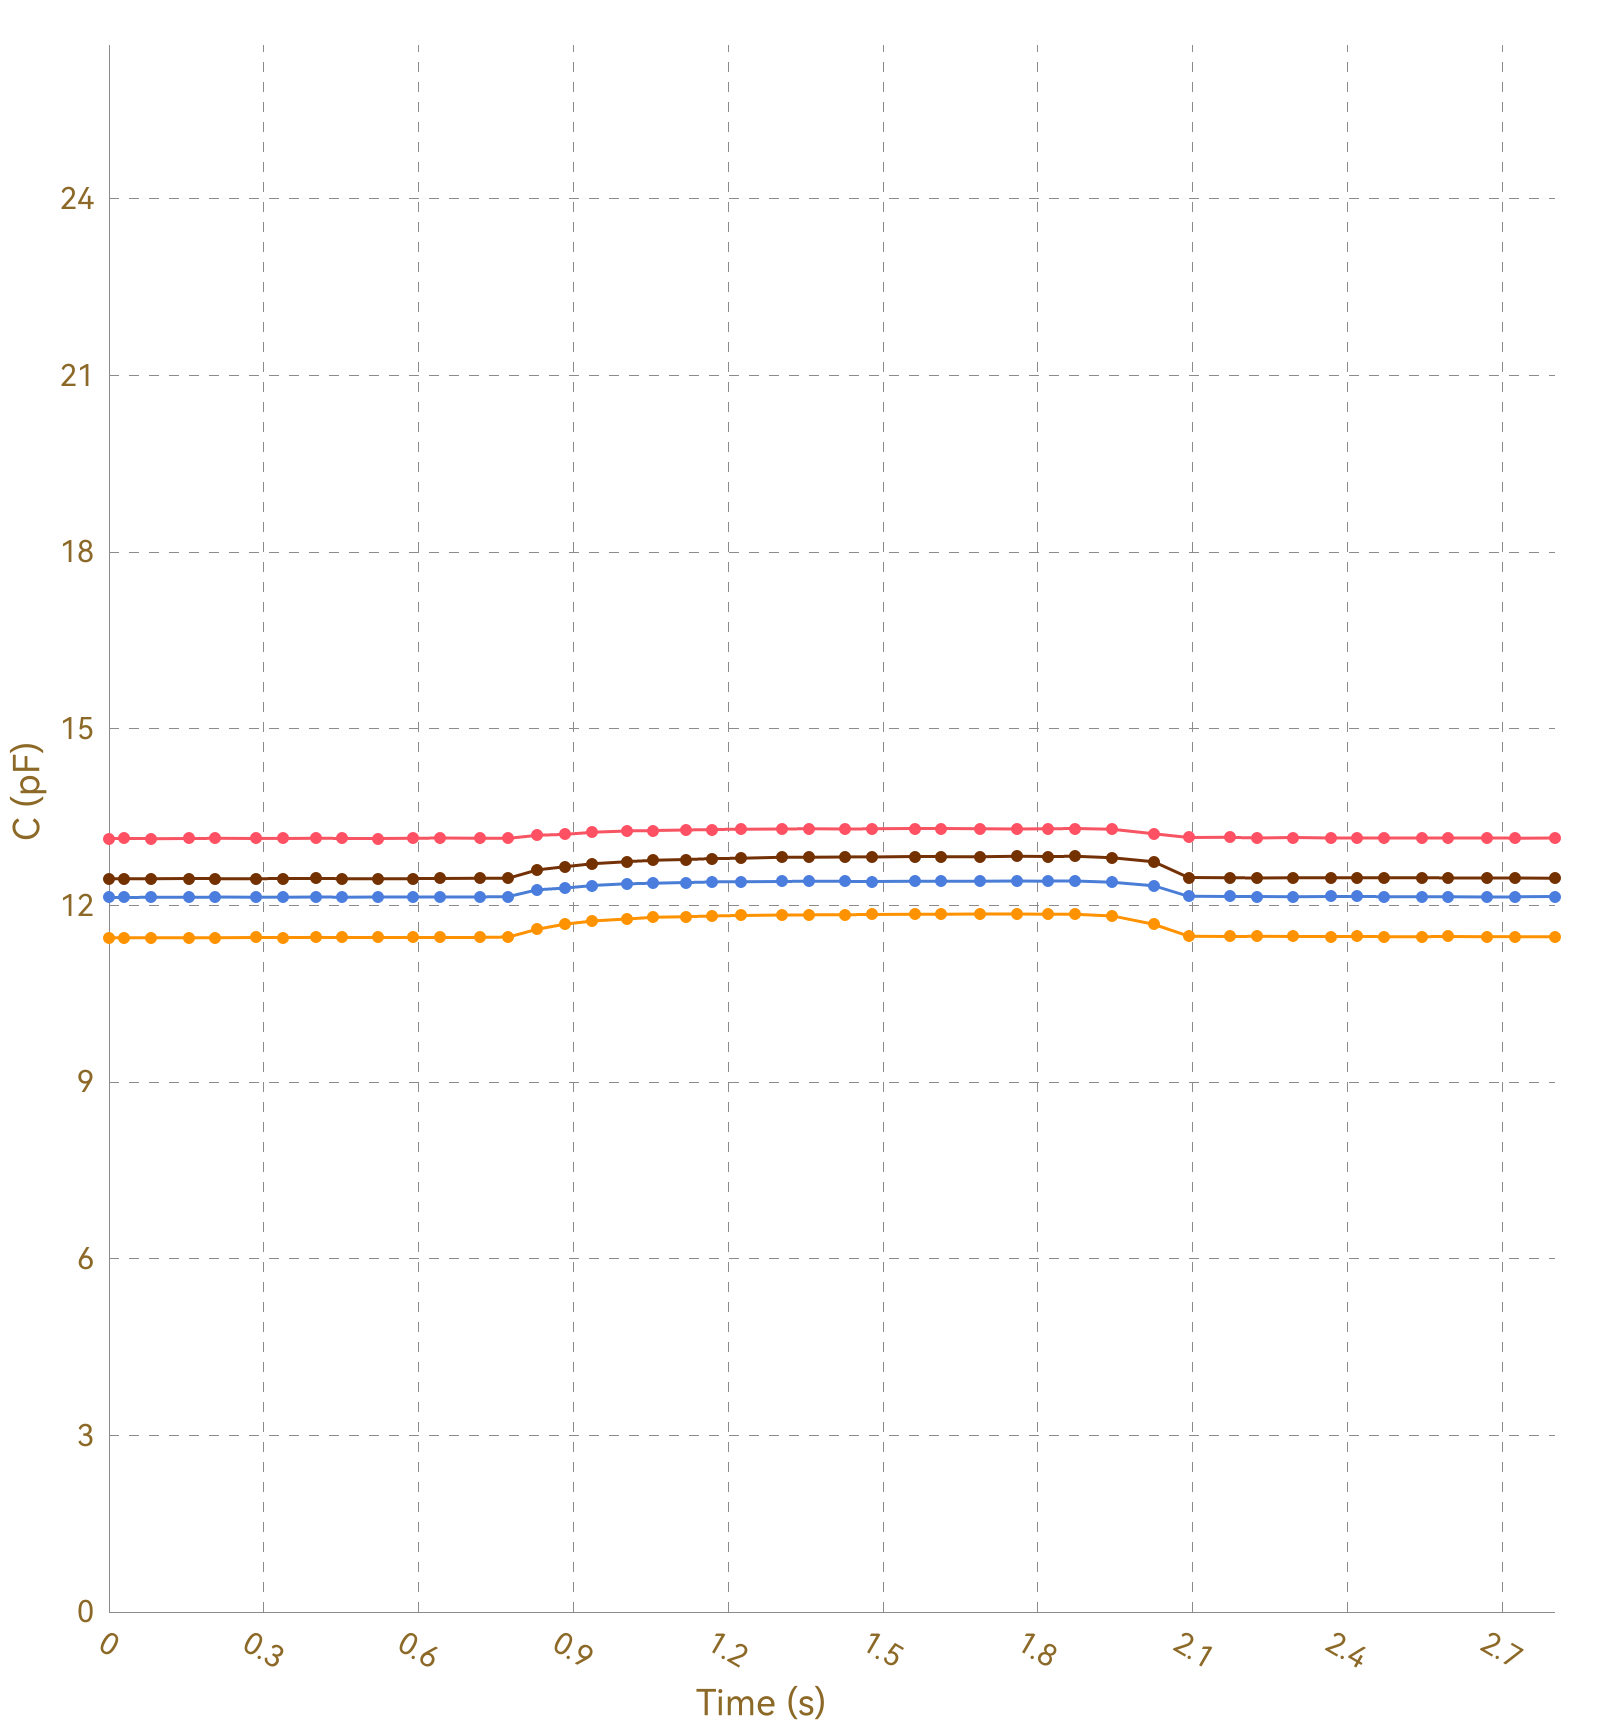

Values plotted in this chart, from the file beside it:
, Ch1, , Ch2, , Ch3, , Ch4, , Ch5, , Ch6, , Ch7, , Ch8, 
Time (s), C (pF), ΔC/C0 (%), C (pF), ΔC/C0 (%), C (pF), ΔC/C0 (%), C (pF), ΔC/C0 (%), C (pF), ΔC/C0 (%), C (pF), ΔC/C0 (%), C (pF), ΔC/C0 (%), C (pF), ΔC/C0 (%)
0.031, 13.14, 0.0000, 11.45, 0.0000, 12.14, 0.0000, 12.46, 0.0000, OL, OL, OL, OL, OL, OL, 0.0000, 0.0000
0.033, 13.14, 0.0000, 11.45, 0.0000, 12.14, 0.0000, 12.45, 0.0000, OL, OL, OL, OL, OL, OL, 0.0000, 0.0000
0.035, 13.14, 0.0000, 11.45, 0.0000, 12.14, 0.0000, 12.46, 0.0000, OL, OL, OL, OL, OL, OL, 0.0000, 0.0000
0.038, 13.14, 0.0000, 11.45, 0.0000, 12.14, 0.0000, 12.45, 0.0000, OL, OL, OL, OL, OL, OL, 0.0000, 0.0000
0.068, 13.15, 0.0000, 11.45, 0.0000, 12.14, 0.0000, 12.45, 0.0000, OL, OL, OL, OL, OL, OL, 0.0000, 0.0000
0.071, 13.14, 0.0000, 11.45, 0.0000, 12.14, 0.0000, 12.46, 0.0000, OL, OL, OL, OL, OL, OL, 0.0000, 0.0000
0.074, 13.14, 0.0000, 11.45, 0.0000, 12.14, 0.0000, 12.46, 0.0000, OL, OL, OL, OL, OL, OL, 0.0000, 0.0000
0.082, 13.14, 0.0000, 11.45, 0.0000, 12.14, 0.0000, 12.45, 0.0000, OL, OL, OL, OL, OL, OL, 0.0000, 0.0000
0.084, 13.14, 0.0000, 11.45, 0.0000, 12.14, 0.0000, 12.46, 0.0000, OL, OL, OL, OL, OL, OL, 0.0000, 0.0000
0.113, 13.14, 0.0000, 11.45, 0.0000, 12.14, 0.0000, 12.45, 0.0000, OL, OL, OL, OL, OL, OL, 0.0000, 0.0000
0.116, 13.14, 0.0000, 11.45, 0.0000, 12.14, 0.0000, 12.45, 0.0000, OL, OL, OL, OL, OL, OL, 0.0000, 0.0000
0.119, 13.14, 0.0000, 11.45, 0.0000, 12.14, 0.0000, 12.45, 0.0000, OL, OL, OL, OL, OL, OL, 0.0000, 0.0000
0.122, 13.14, 0.0000, 11.45, 0.0000, 12.14, 0.0000, 12.45, 0.0000, OL, OL, OL, OL, OL, OL, 0.0000, 0.0000
0.228, 13.14, 0.0000, 11.45, 0.0000, 12.14, 0.0000, 12.46, 0.0000, OL, OL, OL, OL, OL, OL, 0.0000, 0.0000
0.158, 13.14, 0.0000, 11.45, 0.0000, 12.14, 0.0000, 12.45, 0.0000, OL, OL, OL, OL, OL, OL, 0.0000, 0.0000
0.160, 13.14, 0.0000, 11.45, 0.0000, 12.14, 0.0000, 12.45, 0.0000, OL, OL, OL, OL, OL, OL, 0.0000, 0.0000
0.164, 13.14, 0.0000, 11.45, 0.0000, 12.14, 0.0000, 12.45, 0.0000, OL, OL, OL, OL, OL, OL, 0.0000, 0.0000
0.194, 13.14, 0.0000, 11.45, 0.0000, 12.14, 0.0000, 12.45, 0.0000, OL, OL, OL, OL, OL, OL, 0.0000, 0.0000
0.198, 13.14, 0.0000, 11.45, 0.0000, 12.14, 0.0000, 12.45, 0.0000, OL, OL, OL, OL, OL, OL, 0.0000, 0.0000
0.200, 13.14, 0.0000, 11.46, 0.0000, 12.14, 0.0000, 12.45, 0.0000, OL, OL, OL, OL, OL, OL, 0.0000, 0.0000
0.206, 13.14, 0.0000, 11.45, 0.0000, 12.14, 0.0000, 12.46, 0.0000, OL, OL, OL, OL, OL, OL, 0.0000, 0.0000
0.210, 13.14, 0.0000, 11.45, 0.0000, 12.14, 0.0000, 12.45, 0.0000, OL, OL, OL, OL, OL, OL, 0.0000, 0.0000
0.242, 13.14, 0.0000, 11.45, 0.0000, 12.14, 0.0000, 12.45, 0.0000, OL, OL, OL, OL, OL, OL, 0.0000, 0.0000
0.245, 13.14, 0.0000, 11.46, 0.0000, 12.14, 0.0000, 12.45, 0.0000, OL, OL, OL, OL, OL, OL, 0.0000, 0.0000
0.248, 13.14, 0.0000, 11.45, 0.0000, 12.14, 0.0000, 12.45, 0.0000, OL, OL, OL, OL, OL, OL, 0.0000, 0.0000
0.250, 13.14, 0.0000, 11.45, 0.0000, 12.14, 0.0000, 12.45, 0.0000, OL, OL, OL, OL, OL, OL, 0.0000, 0.0000
0.284, 13.14, 0.0000, 11.45, 0.0000, 12.14, 0.0000, 12.46, 0.0000, OL, OL, OL, OL, OL, OL, 0.0000, 0.0000
0.286, 13.14, 0.0000, 11.45, 0.0000, 12.14, 0.0000, 12.45, 0.0000, OL, OL, OL, OL, OL, OL, 0.0000, 0.0000
0.289, 13.14, 0.0000, 11.46, 0.0000, 12.14, 0.0000, 12.46, 0.0000, OL, OL, OL, OL, OL, OL, 0.0000, 0.0000
0.319, 13.14, 0.0000, 11.45, 0.0000, 12.14, 0.0000, 12.46, 0.0000, OL, OL, OL, OL, OL, OL, 0.0000, 0.0000
0.323, 13.14, 0.0000, 11.45, 0.0000, 12.14, 0.0000, 12.45, 0.0000, OL, OL, OL, OL, OL, OL, 0.0000, 0.0000
0.325, 13.14, 0.0000, 11.45, 0.0000, 12.14, 0.0000, 12.45, 0.0000, OL, OL, OL, OL, OL, OL, 0.0000, 0.0000
0.331, 13.14, 0.0000, 11.45, 0.0000, 12.14, 0.0000, 12.46, 0.0000, OL, OL, OL, OL, OL, OL, 0.0000, 0.0000
0.337, 13.14, 0.0000, 11.46, 0.0000, 12.14, 0.0000, 12.46, 0.0000, OL, OL, OL, OL, OL, OL, 0.0000, 0.0000
0.363, 13.14, 0.0000, 11.46, 0.0000, 12.14, 0.0000, 12.46, 0.0000, OL, OL, OL, OL, OL, OL, 0.0000, 0.0000
0.366, 13.14, 0.0000, 11.45, 0.0000, 12.14, 0.0000, 12.46, 0.0000, OL, OL, OL, OL, OL, OL, 0.0000, 0.0000
0.369, 13.14, 0.0000, 11.45, 0.0000, 12.14, 0.0000, 12.46, 0.0000, OL, OL, OL, OL, OL, OL, 0.0000, 0.0000
0.371, 13.14, 0.0000, 11.46, 0.0000, 12.14, 0.0000, 12.46, 0.0000, OL, OL, OL, OL, OL, OL, 0.0000, 0.0000
0.401, 13.14, 0.0000, 11.45, 0.0000, 12.14, 0.0000, 12.46, 0.0000, OL, OL, OL, OL, OL, OL, 0.0000, 0.0000
0.408, 13.14, 0.0000, 11.46, 0.0000, 12.14, 0.0000, 12.46, 0.0000, OL, OL, OL, OL, OL, OL, 0.0000, 0.0000
0.410, 13.14, 0.0000, 11.45, 0.0000, 12.14, 0.0000, 12.46, 0.0000, OL, OL, OL, OL, OL, OL, 0.0000, 0.0000
0.416, 13.14, 0.0000, 11.45, 0.0000, 12.14, 0.0000, 12.46, 0.0000, OL, OL, OL, OL, OL, OL, 0.0000, 0.0000
0.446, 13.14, 0.0000, 11.45, 0.0000, 12.14, 0.0000, 12.45, 0.0000, OL, OL, OL, OL, OL, OL, 0.0000, 0.0000
0.450, 13.14, 0.0000, 11.45, 0.0000, 12.14, 0.0000, 12.46, 0.0000, OL, OL, OL, OL, OL, OL, 0.0000, 0.0000
0.452, 13.14, 0.0000, 11.46, 0.0000, 12.14, 0.0000, 12.46, 0.0000, OL, OL, OL, OL, OL, OL, 0.0000, 0.0000
0.459, 13.14, 0.0000, 11.45, 0.0000, 12.14, 0.0000, 12.46, 0.0000, OL, OL, OL, OL, OL, OL, 0.0000, 0.0000
0.461, 13.14, 0.0000, 11.46, 0.0000, 12.14, 0.0000, 12.46, 0.0000, OL, OL, OL, OL, OL, OL, 0.0000, 0.0000
0.490, 13.14, 0.0000, 11.46, 0.0000, 12.14, 0.0000, 12.46, 0.0000, OL, OL, OL, OL, OL, OL, 0.0000, 0.0000
0.494, 13.14, 0.0000, 11.46, 0.0000, 12.14, 0.0000, 12.46, 0.0000, OL, OL, OL, OL, OL, OL, 0.0000, 0.0000
0.496, 13.14, 0.0000, 11.46, 0.0000, 12.14, 0.0000, 12.46, 0.0000, OL, OL, OL, OL, OL, OL, 0.0000, 0.0000
0.521, 13.14, 0.0000, 11.46, 0.0000, 12.14, 0.0000, 12.46, 0.0000, OL, OL, OL, OL, OL, OL, 0.0000, 0.0000
0.524, 13.14, 0.0000, 11.46, 0.0000, 12.15, 0.0000, 12.46, 0.0000, OL, OL, OL, OL, OL, OL, 0.0000, 0.0000
0.545, 13.14, 0.0000, 11.46, 0.0000, 12.15, 0.0000, 12.45, 0.0000, OL, OL, OL, OL, OL, OL, 0.0000, 0.0000
0.547, 13.14, 0.0000, 11.46, 0.0000, 12.15, 0.0000, 12.46, 0.0000, OL, OL, OL, OL, OL, OL, 0.0000, 0.0000
0.551, 13.14, 0.0000, 11.46, 0.0000, 12.15, 0.0000, 12.46, 0.0000, OL, OL, OL, OL, OL, OL, 0.0000, 0.0000
0.555, 13.14, 0.0000, 11.45, 0.0000, 12.14, 0.0000, 12.46, 0.0000, OL, OL, OL, OL, OL, OL, 0.0000, 0.0000
0.589, 13.14, 0.0000, 11.46, 0.0000, 12.14, 0.0000, 12.45, 0.0000, OL, OL, OL, OL, OL, OL, 0.0000, 0.0000
0.592, 13.15, 0.0000, 11.45, 0.0000, 12.14, 0.0000, 12.46, 0.0000, OL, OL, OL, OL, OL, OL, 0.0000, 0.0000
0.595, 13.14, 0.0000, 11.46, 0.0000, 12.15, 0.0000, 12.46, 0.0000, OL, OL, OL, OL, OL, OL, 0.0000, 0.0000
... 232 more rows
